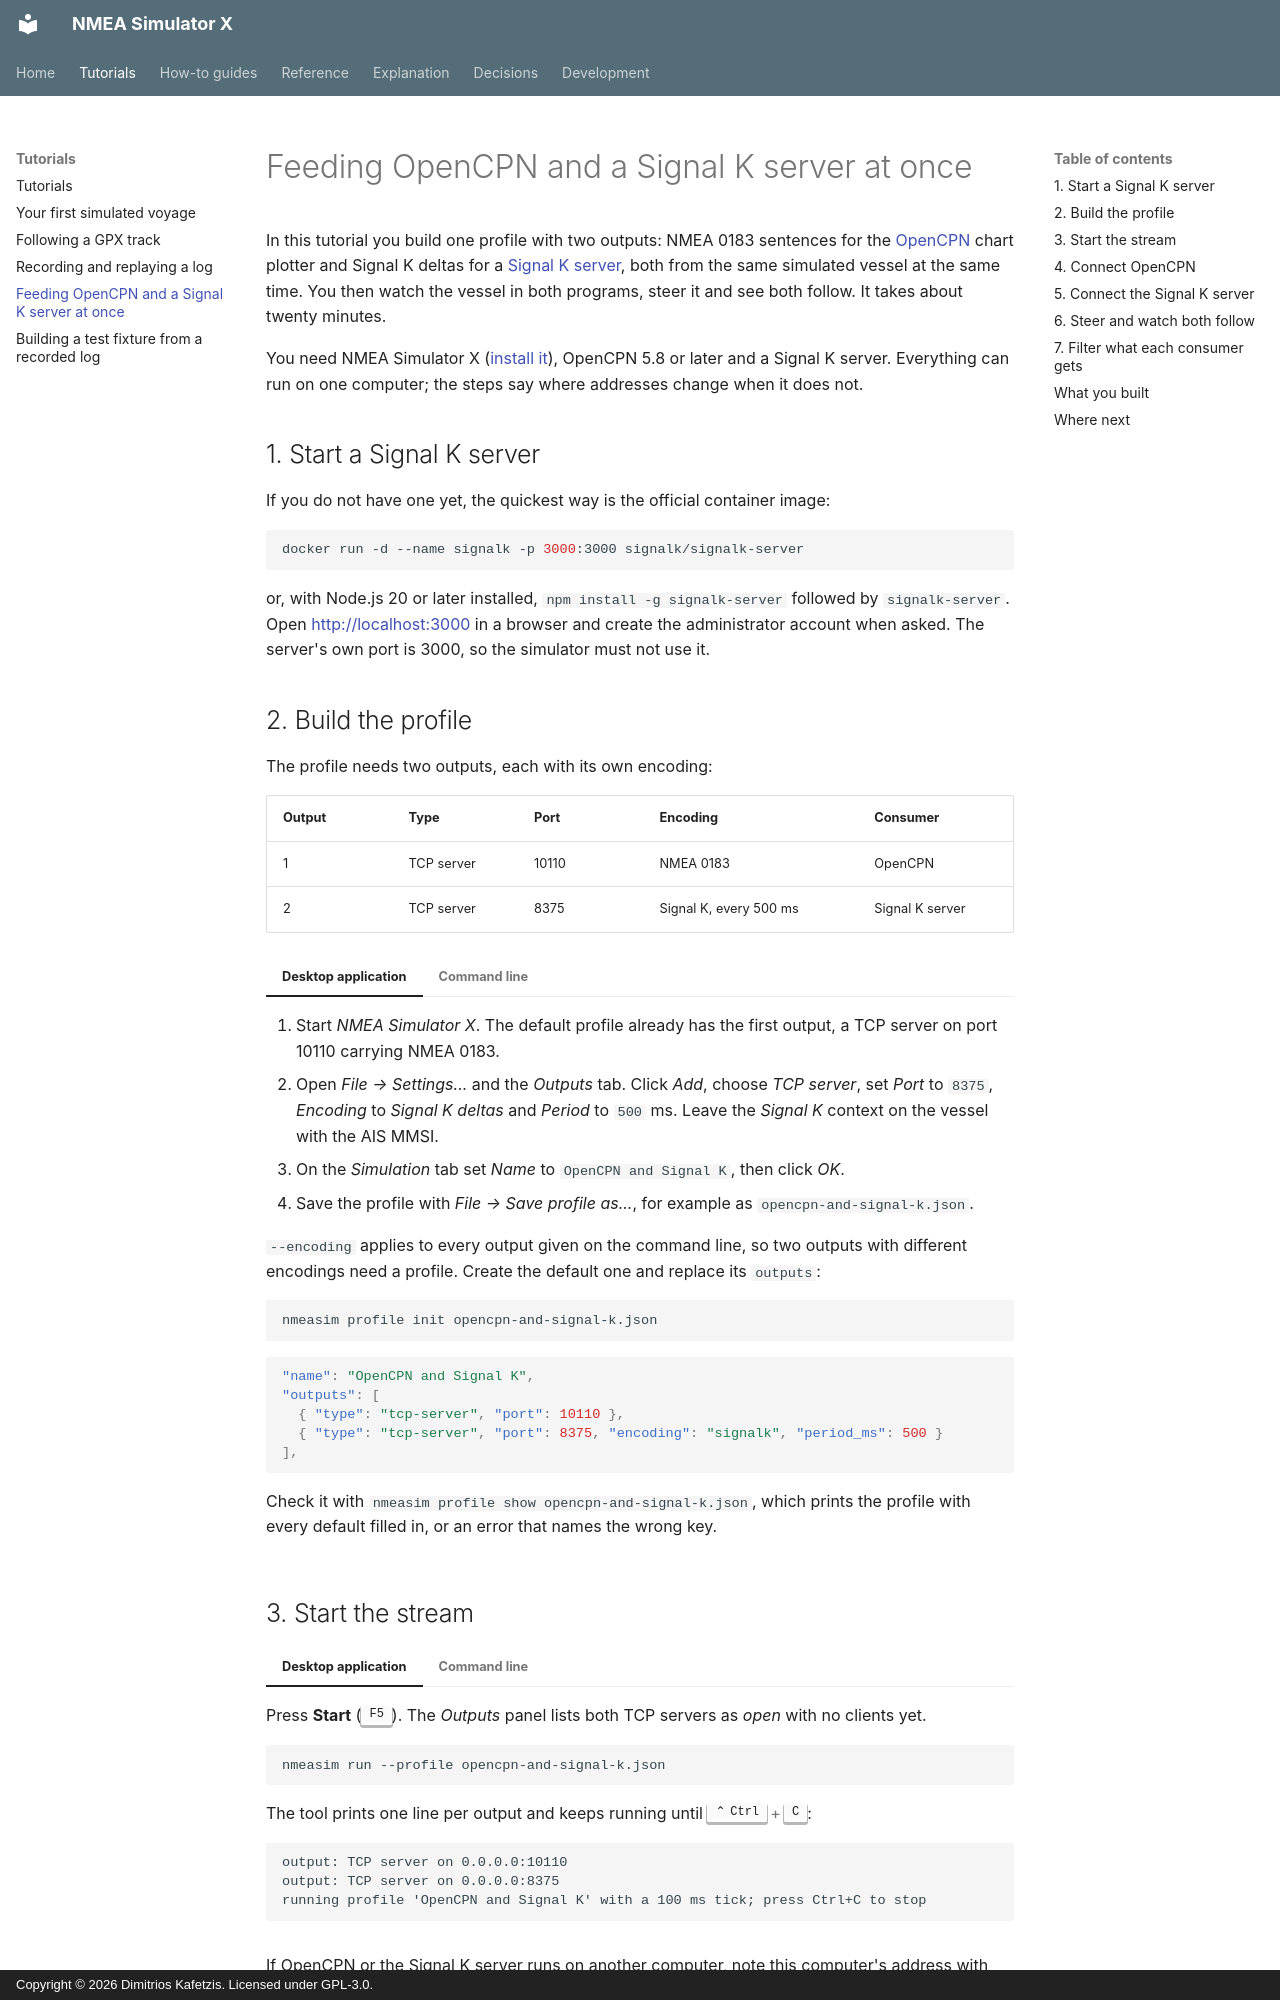

repository: Dimitrios-Kafetzis/NMEA_Simulator_X · page: tutorials/opencpn-and-signal-k/index.html · generator: mkdocs · copyright: Copyright © 2026 Dimitrios Kafetzis. Licensed under GPL-3.0.

# Feeding OpenCPN and a Signal K server at once

In this tutorial you build one profile with two outputs: NMEA 0183 sentences for the
[OpenCPN](https://opencpn.org/) chart plotter and Signal K deltas for a
[Signal K server](https://github.com/SignalK/signalk-server), both from the same simulated
vessel at the same time. You then watch the vessel in both programs, steer it and see both
follow. It takes about twenty minutes.

You need NMEA Simulator X ([install it](../how-to/install.md)), OpenCPN 5.8 or later and a
Signal K server. Everything can run on one computer; the steps say where addresses change
when it does not.

## 1. Start a Signal K server

If you do not have one yet, the quickest way is the official container image:

```bash
docker run -d --name signalk -p 3000:3000 signalk/signalk-server
```

or, with Node.js 20 or later installed, `npm install -g signalk-server` followed by
`signalk-server`. Open <http://localhost:3000> in a browser and create the administrator
account when asked. The server's own port is 3000, so the simulator must not use it.

## 2. Build the profile

The profile needs two outputs, each with its own encoding:

| Output | Type | Port | Encoding | Consumer |
| --- | --- | --- | --- | --- |
| 1 | TCP server | 10110 | NMEA 0183 | OpenCPN |
| 2 | TCP server | 8375 | Signal K, every 500 ms | Signal K server |

=== "Desktop application"

    1. Start *NMEA Simulator X*. The default profile already has the first output, a TCP
       server on port 10110 carrying NMEA 0183.
    2. Open *File → Settings...* and the *Outputs* tab. Click *Add*, choose *TCP server*,
       set *Port* to `8375`, *Encoding* to *Signal K deltas* and *Period* to `500` ms. Leave
       the *Signal K* context on the vessel with the AIS MMSI.
    3. On the *Simulation* tab set *Name* to `OpenCPN and Signal K`, then click *OK*.
    4. Save the profile with *File → Save profile as...*, for example as
       `opencpn-and-signal-k.json`.

=== "Command line"

    `--encoding` applies to every output given on the command line, so two outputs with
    different encodings need a profile. Create the default one and replace its `outputs`:

    ```bash
    nmeasim profile init opencpn-and-signal-k.json
    ```

    ```json
    "name": "OpenCPN and Signal K",
    "outputs": [
      { "type": "tcp-server", "port": 10110 },
      { "type": "tcp-server", "port": 8375, "encoding": "signalk", "period_ms": 500 }
    ],
    ```

    Check it with `nmeasim profile show opencpn-and-signal-k.json`, which prints the
    profile with every default filled in, or an error that names the wrong key.

## 3. Start the stream

=== "Desktop application"

    Press **Start** (++f5++). The *Outputs* panel lists both TCP servers as *open* with no
    clients yet.

=== "Command line"

    ```bash
    nmeasim run --profile opencpn-and-signal-k.json
    ```

    The tool prints one line per output and keeps running until ++ctrl+c++:

    ```text
    output: TCP server on 0.0.0.0:10110
    output: TCP server on 0.0.0.0:8375
    running profile 'OpenCPN and Signal K' with a 100 ms tick; press Ctrl+C to stop
    ```

If OpenCPN or the Signal K server runs on another computer, note this computer's address
with `nmeasim interfaces` and allow the two ports through its firewall.
